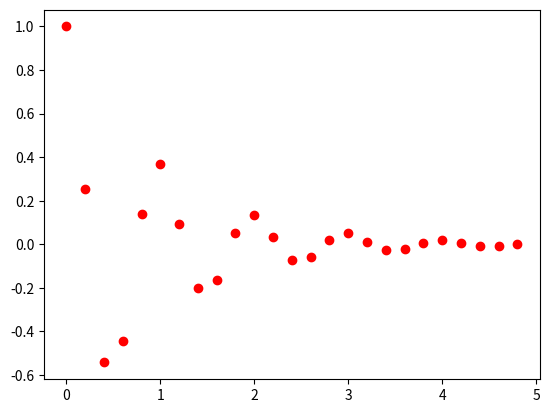

This figure's Python source: (Note: this script raises an exception after producing the figure.)
# -*- coding: utf-8 -*-
"""
Created on Wed Mar 20 08:50:31 2019

[redacted]
"""

import matplotlib.pyplot as plt
import numpy as np


def f(t):
    'A damped exponential'
    s1 = np.cos(2 * np.pi * t)
    e1 = np.exp(-t)
    return s1 * e1


t1 = np.arange(0.0, 5.0, .2)

l = plt.plot(t1, f(t1), 'ro')
plt.setp(1, markersize=3)
plt.setp(l, markerfacecolor='C0')
plt.show()